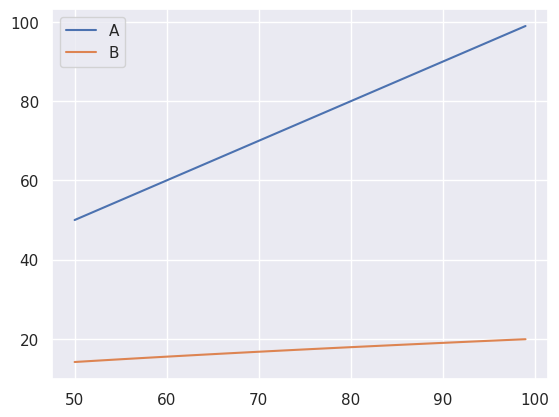

Here is the Python script that generated this plot:
import matplotlib.pyplot as plt
import seaborn as sns

import matplotlib
# matplotlib.use('QtAgg')
sns.set_theme()

from collections import deque
class Plot:
    def __init__(self, title=None) -> None:
        self.x = deque([], maxlen=50)
        self.y = deque([], maxlen=50)
        self.title = title
    
    def update_plot(self, y=None, x=None):
        if x is None:
            if len(self.x)==0:
                x = 0
            else:
                x = self.x[-1]+1

        # update plot data
        self.x.append(x)
        self.y.append(y)

class LiveMonitor:
    def __init__(self, pause=0.02, sns_active=False) -> None:
        if sns_active:
            sns.set_theme()

        self.plot_list:list[Plot] = []
        self.pause = pause
        
        self.LIVE = False
        
        self.fig = plt.figure()
        self.fig.canvas.mpl_connect('close_event', self.__on_close)
        
        self.TERMINATED = False

    def __on_close(self, event):
        # user terminate the program
        self.TERMINATED = True
        plt.close()

    def __update_plots(self):
        # clear current figure
        plt.clf()
        # Update the plot.
        for plot in self.plot_list:
            plt.plot(plot.x, plot.y)
        
        plt.legend([p.title for p in self.plot_list])

    def update(self):
        '''Update the monitor'''
        # if terminated keep it terminated
        if self.TERMINATED:
            return
        
        # generate plot
        if not self.LIVE:
            self.LIVE = True
            self.__update_plots()
            plt.ion()
            return
        
        self.__update_plots()
        plt.draw()
        plt.pause(0.02)

    def keep_showing(self):
        '''Keep the window on screen'''
        # reset parameters
        self.LIVE = False
        self.TERMINATED = False
        # show plot
        plt.ioff()
        self.__update_plots()
        plt.show()


if __name__ == "__main__":
    import time
    # lv = LivePlot(pause=0)
    live = LiveMonitor(pause=0)

    t1 = Plot(title="A")
    t2 = Plot(title="B")
    live.plot_list = [t1, t2]
    for i in range(100):
        a = i
        b = 2*i**0.5
        t1.update_plot(a)
        t2.update_plot(b)
        live.update()
    
    live.keep_showing()